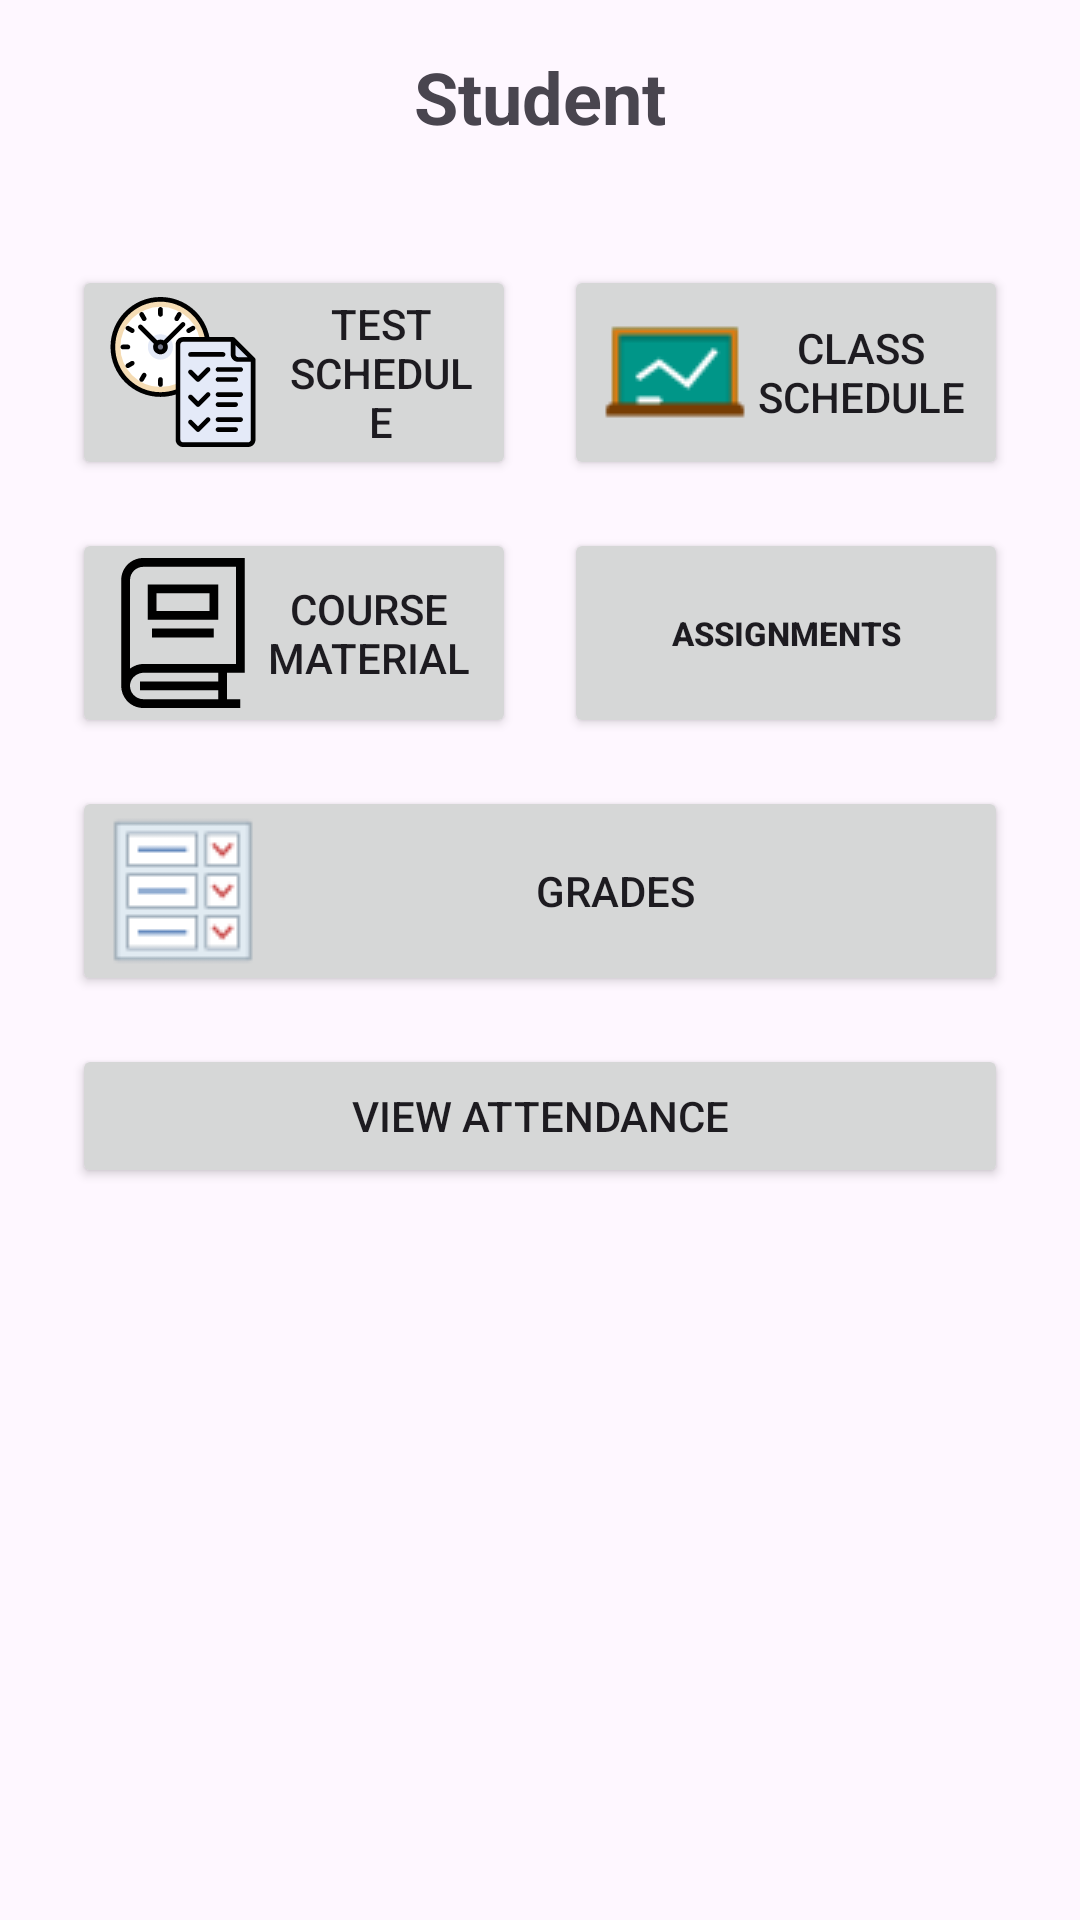

Write the Android layout XML for this screen, with the resource values it uses.
<!-- AndroidManifest.xml: application theme Base.Theme.EduEase -->
<!-- res/layout/fragment_student.xml -->
<?xml version="1.0" encoding="utf-8"?>
<LinearLayout xmlns:android="http://schemas.android.com/apk/res/android"
    xmlns:app="http://schemas.android.com/apk/res-auto"
    xmlns:tools="http://schemas.android.com/tools"
    android:layout_width="match_parent"
    android:layout_height="match_parent"
    android:orientation="vertical"
    android:padding="16dp"
    tools:context=".MainActivity">

    <TextView
        android:id="@+id/roleTitle"
        android:layout_width="wrap_content"
        android:layout_height="wrap_content"
        android:text="@string/student"
        android:textSize="24sp"
        android:textStyle="bold"
        android:layout_gravity="center_horizontal"
        android:layout_marginBottom="16dp"/>

    <GridLayout
        android:id="@+id/gridLayout"
        android:layout_width="match_parent"
        android:layout_height="wrap_content"
        android:columnCount="2"
        android:rowCount="4"
        android:alignmentMode="alignMargins"
        android:layout_gravity="center"
        android:layout_marginTop="16dp">

        <Button
            android:id="@+id/btnTestSchedule"
            android:layout_width="0dp"
            android:layout_height="wrap_content"
            android:layout_row="0"
            android:layout_rowWeight="1"
            android:layout_column="0"
            android:layout_columnWeight="1"
            android:layout_margin="8dp"
            android:text="@string/test_schedule"
            android:drawableLeft="@drawable/test_s"
            android:drawablePadding="8dp"/>

        <Button
            android:id="@+id/btnClassSchedule"
            android:layout_width="0dp"
            android:layout_height="wrap_content"
            android:layout_columnWeight="1"
            android:layout_rowWeight="1"
            android:text="@string/class_schedule"
            android:layout_margin="8dp"
            android:drawableLeft="@drawable/class_s"/>

        <Button
            android:id="@+id/btnCourseMaterial"
            android:layout_width="0dp"
            android:layout_height="wrap_content"
            android:layout_columnWeight="1"
            android:layout_rowWeight="1"
            android:text="@string/course_material"
            android:layout_margin="8dp"
            android:drawableLeft="@drawable/courses"/>

        <Button
            android:id="@+id/btnAssignments"
            android:layout_width="0dp"
            android:layout_height="wrap_content"
            android:layout_columnWeight="1"
            android:layout_rowWeight="1"
            android:text="@string/assignments"
            android:layout_margin="8dp"
            android:textSize="11sp"
            android:textStyle="bold"
            android:drawableLeft="@drawable/add_assign"/>
    </GridLayout>

    <Button
        android:id="@+id/btnGrades"
        android:layout_width="match_parent"
        android:layout_height="wrap_content"
        android:layout_columnWeight="1"
        android:layout_rowWeight="1"
        android:text="@string/grades"
        android:layout_margin="8dp"
        android:drawableLeft="@drawable/grades"/>
    <Button
        android:id="@+id/viewAttendanceButton"
        android:layout_width="match_parent"
        android:layout_height="wrap_content"
        android:layout_columnWeight="1"
        android:layout_rowWeight="1"
        android:layout_margin="8dp"
        android:text="@string/viewAttendanceButton" />

</LinearLayout>
<!-- resources referenced by this layout -->
<resources>
  <!-- drawable class_s: png bitmap (drawable, 843 bytes) -->
  <!-- drawable courses (drawable) -->
  <vector xmlns:android="http://schemas.android.com/apk/res/android" android:height="50dp" android:viewportHeight="1920" android:viewportWidth="1920" android:width="50dp">
        
      <path android:fillColor="#000000" android:fillType="evenOdd" android:pathData="M1750.2,0v1468.2h-225.9v338.8h169.4L1693.7,1920L451.4,1920c-82.4,0 -161.5,-36.1 -214.7,-99.4 -43.9,-52 -67.7,-116.3 -67.7,-183L169,282.4C169,126.5 295.5,0 451.4,0L1750.2,0ZM1411.4,1468.2L463.8,1468.2c-89.2,0 -166.1,59.9 -179.6,140 -1.2,9 -2.3,18.1 -2.3,27.1v2.3c0,40.7 13.6,77.9 40.7,109.6 32.8,38.4 79.1,59.9 128.8,59.9h960v-112.9L409.6,1694.1v-112.9h1001.8v-112.9ZM1637.3,112.9L451.4,112.9c-92.7,0 -169.4,75.7 -169.4,169.4v1132.8c50.8,-37.3 114,-59.9 181.8,-59.9h1173.5L1637.3,112.9ZM1354.9,903.5v112.9L564.3,1016.5L564.3,903.5h790.6ZM1411.4,338.8v451.8L507.8,790.6L507.8,338.8h903.5ZM1298.4,451.8L620.8,451.8v225.9h677.6L1298.4,451.8Z"/>
      
  </vector>
  <!-- drawable grades: png bitmap (drawable, 766 bytes) -->
  <!-- drawable test_s: vector/xml drawable (drawable, 7575 chars, omitted) -->
  <string name="assignments">Assignments</string>
  <string name="class_schedule">Class Schedule</string>
  <string name="course_material">Course Material</string>
  <string name="grades">Grades</string>
  <string name="student">Student</string>
  <string name="test_schedule">Test Schedule</string>
  <string name="viewAttendanceButton">View Attendance</string>
  <style name="Base.Theme.EduEase" parent="Theme.Material3.DayNight">
          
          <item name="colorAccent">@color/brown50</item>
      </style>
  <color name="brown50">#D84315</color>
</resources>
